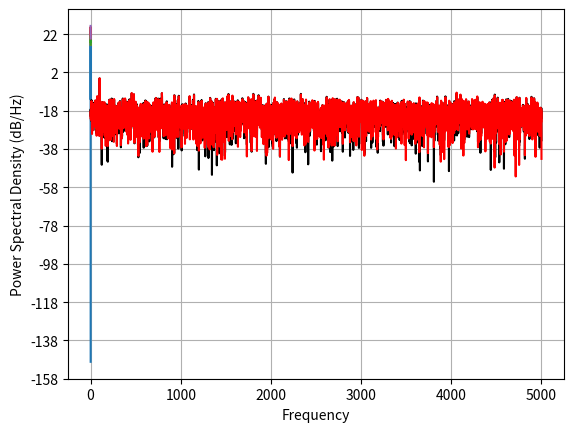
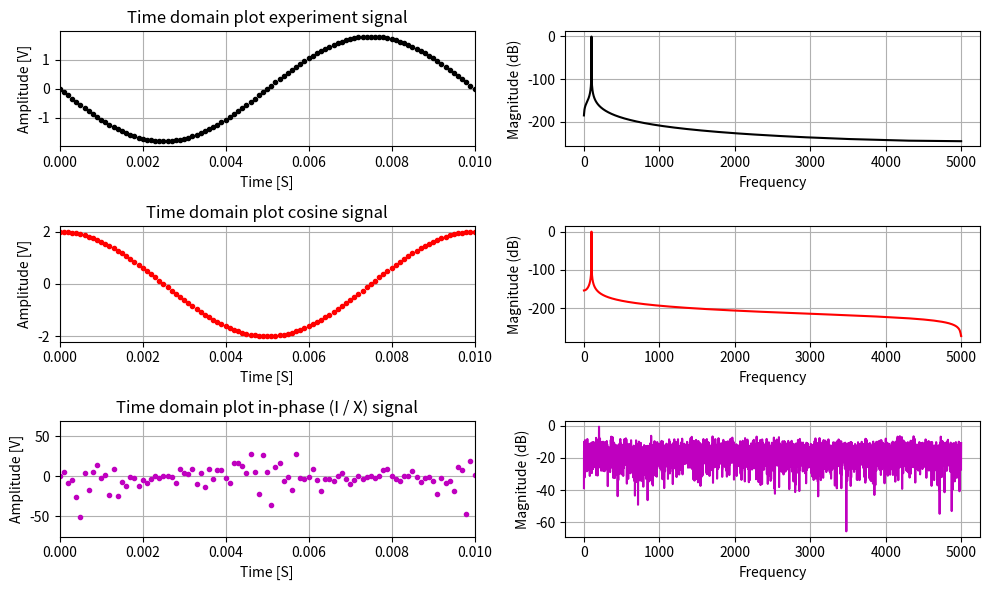

Write Python code to recreate these figures, in order.
import numpy as np
import matplotlib.pyplot as plt

Fs = 10000  # Sample frequency (Hz)
Ts = 1 / Fs  # Sample period (S)

Fr = 100  # Reference frequency (Hz)
Tr = 1 / Fr  # Referece period (S)

Ar = 2
Ae = 1.8

T = 1  # Total time (S)
S = int(T * Fs)  # Amount of samples
t = np.linspace(0, T, S, endpoint=False)

Ve = Ae * np.sin((2 * np.pi * t * Fr) - (np.pi))  # Experiment signal
Vc = Ar * np.cos(2 * np.pi * t * Fr)  # Cosine reference signal
Vs = Ar * np.sin(2 * np.pi * t * Fr)  # Sinus reference signal

a = 10 ** 1


np.random.seed(45)
Expnoise = a * np.random.randn(len(t))

npwr = np.sum(np.power(Expnoise, 2))
spwr = np.sum(np.power(Ve, 2))

SNR = 10 * np.log10((spwr) / (npwr))
print(SNR)

adcNoise = Ve + Expnoise
plt.psd(Ve)
plt.psd(Expnoise)
plt.psd(adcNoise)
plt.show()
plt.magnitude_spectrum(adcNoise, Fs=Fs, color='black', scale='dB')
plt.show()

mul = (2 ** 15) / np.max(np.abs(adcNoise))

adc16 = np.int16(adcNoise * mul)

adcQ16 = np.divide(adc16, 1) * 1

adcQ = np.double(adc16) / mul

plt.magnitude_spectrum(adcQ, Fs=Fs, color='red', scale='dB')
plt.show()

X = adcQ * Vc
Y = adcQ * Vs

X_ = np.mean(X)
Y_ = np.mean(Y)

R = np.sqrt(pow(X_, 2) + pow(Y_, 2))
P = np.arctan2(X_, Y_)
print("Output [V]: %03f" % (R))
print("Phase [V]: %03f" % (P))

plt.psd(X)
plt.psd(Y)
plt.show()

plt.figure(figsize=(10, 6))
plt.subplot(3, 2, 1)
plt.title("Time domain plot experiment signal")
plt.plot(t, Ve, 'k.')
plt.ylabel("Amplitude [V]")
plt.xlabel("Time [S]")
plt.xlim(0, 0.01)
plt.grid()
plt.subplot(3, 2, 3)
plt.title("Time domain plot cosine signal")
plt.plot(t, Vc, 'r.')
plt.ylabel("Amplitude [V]")
plt.xlabel("Time [S]")
plt.xlim(0, 0.01)
plt.grid()
plt.subplot(3, 2, 5)
plt.title("Time domain plot in-phase (I / X) signal")
plt.plot(t, X, 'm.')
plt.ylabel("Amplitude [V]")
plt.xlabel("Time [S]")
plt.xlim(0, 0.01)
plt.grid()
plt.subplot(3, 2, 2)
plt.magnitude_spectrum(Ve, Fs=Fs, color='black', scale='dB')
plt.grid()
plt.subplot(3, 2, 4)
plt.magnitude_spectrum(Vc, Fs=Fs, color='red', scale='dB')
plt.grid()
plt.subplot(3, 2, 6)
plt.magnitude_spectrum(X, Fs=Fs, color='m', scale='dB')
plt.grid()
plt.tight_layout()
plt.savefig("plots2.png")
plt.show()
